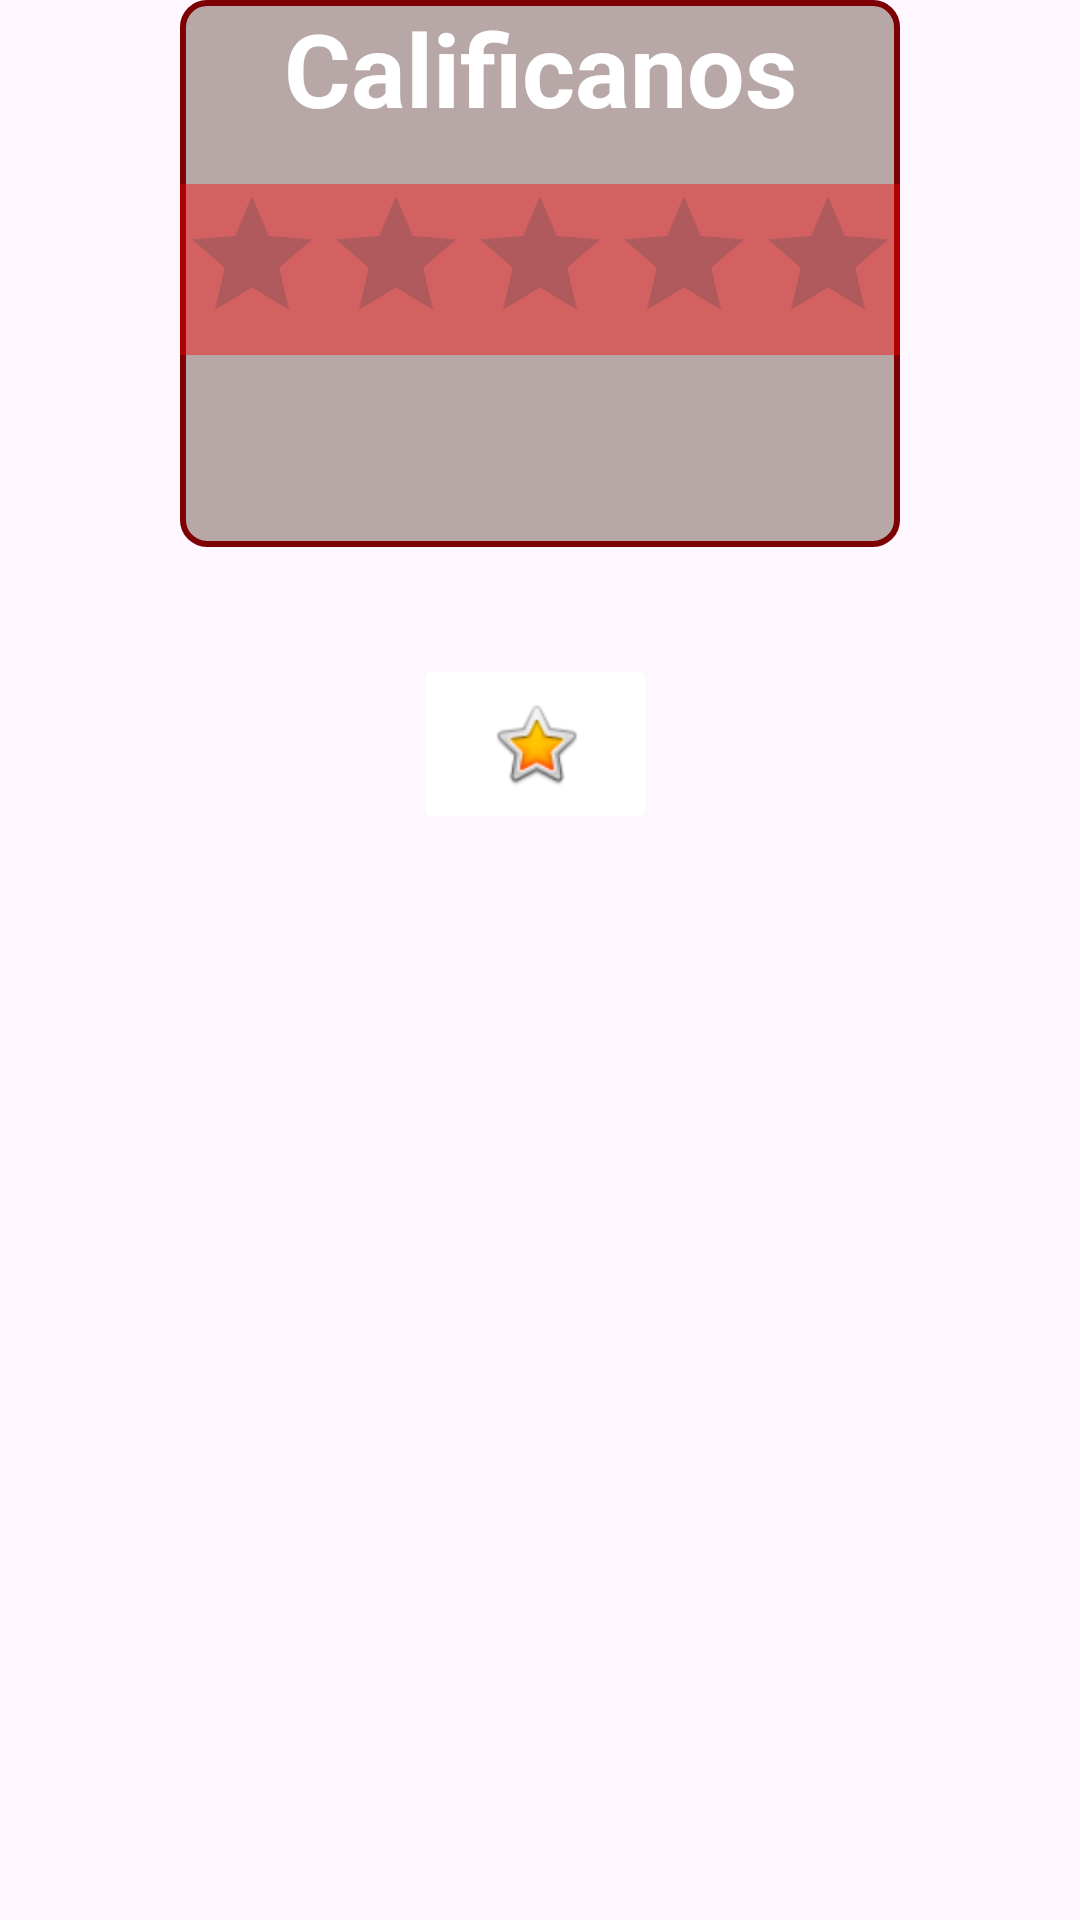

Reconstruct the res/layout file that produces this screen, plus the resources it refers to.
<!-- AndroidManifest.xml: application theme Theme.PrimerAvance -->
<!-- res/layout/activity_main4.xml -->
<?xml version="1.0" encoding="utf-8"?>
<androidx.constraintlayout.widget.ConstraintLayout xmlns:android="http://schemas.android.com/apk/res/android"
    xmlns:app="http://schemas.android.com/apk/res-auto"
    xmlns:tools="http://schemas.android.com/tools"
    android:layout_width="match_parent"
    android:layout_height="match_parent"
    android:background="@drawable/ratingapp"
    tools:context=".MainActivity4">

    <ImageView
        android:id="@+id/imageView"
        android:layout_width="match_parent"
        android:layout_height="match_parent"
        android:scaleType="centerCrop"
        android:src="@drawable/ratingapp"
        tools:layout_editor_absoluteX="0dp"
        tools:layout_editor_absoluteY="16dp" />

    <ImageButton
        android:id="@+id/imageButton"
        android:layout_width="81dp"
        android:layout_height="60dp"
        android:layout_marginTop="16dp"
        android:layout_marginEnd="16dp"
        android:layout_marginBottom="16dp"
        android:backgroundTint="#FFFFFF"
        android:src="@android:drawable/btn_star_big_on"
        app:layout_constraintBottom_toBottomOf="parent"
        app:layout_constraintEnd_toEndOf="parent"
        app:layout_constraintHorizontal_bias="0.525"
        app:layout_constraintStart_toStartOf="parent"
        app:layout_constraintTop_toBottomOf="@+id/borderLayout"
        app:layout_constraintVertical_bias="0.054"
        tools:ignore="MissingConstraints" />

    <LinearLayout
        android:id="@+id/borderLayout"
        android:layout_width="wrap_content"
        android:layout_height="wrap_content"
        android:background="@drawable/border_background"
        android:orientation="vertical"
        app:layout_constraintBottom_toTopOf="@+id/ratingBar2"
        app:layout_constraintEnd_toEndOf="parent"
        app:layout_constraintStart_toStartOf="parent"
        app:layout_constraintTop_toTopOf="parent"
        app:layout_constraintVertical_bias="1.0"
        tools:ignore="NotSibling">

        <TextView
            android:id="@+id/textView2"
            android:layout_width="match_parent"
            android:layout_height="wrap_content"
            android:gravity="center"
            android:text="Calificanos"
            android:textColor="#FFFFFF"
            android:textSize="34sp"
            android:textStyle="bold" />

        <RatingBar
            android:id="@+id/ratingBar2"
            android:layout_width="wrap_content"
            android:layout_height="wrap_content"
            android:layout_marginTop="16dp"
            android:background="#6BF80000" />

        <ProgressBar
            android:id="@+id/progressBar"
            android:layout_width="wrap_content"
            android:layout_height="wrap_content"
            android:layout_gravity="center"
            android:visibility="invisible"
            android:layout_marginTop="16dp" />

    </LinearLayout>

</androidx.constraintlayout.widget.ConstraintLayout>
<!-- resources referenced by this layout -->
<resources>
  <!-- drawable border_background (drawable) -->
  <shape xmlns:android="http://schemas.android.com/apk/res/android"
      android:shape="rectangle">
      <solid android:color="#B8A7A7" />
      <stroke
          android:width="2dp"
      android:color="#7D0003" />
      <corners android:radius="8dp" />
  </shape>
  <style name="Theme.PrimerAvance" parent="Base.Theme.PrimerAvance" />
  <style name="Base.Theme.PrimerAvance" parent="Theme.Material3.DayNight.NoActionBar">
          
          
      </style>
</resources>
